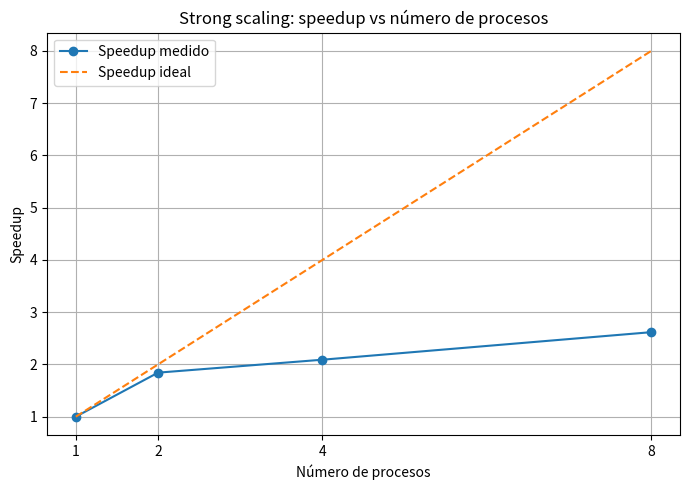
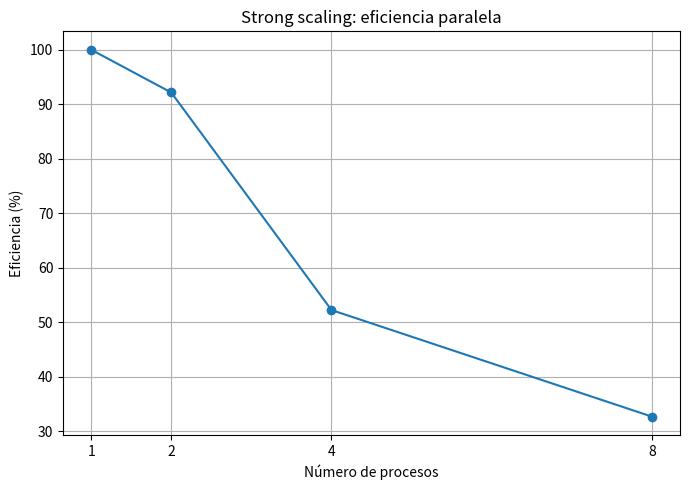
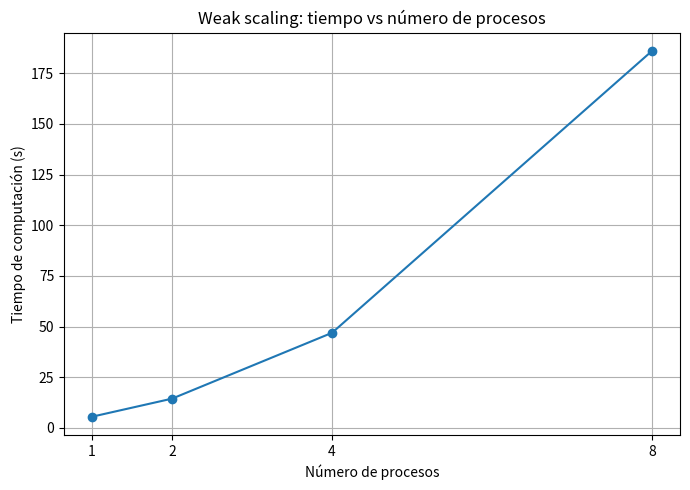

Source code (Python) for these figures, in order:
import matplotlib.pyplot as plt

# ==========================
# Datos de strong scaling
# ==========================

procesos_strong = [1, 2, 4, 8]
tiempos_strong = [101.01, 54.807, 48.3158, 38.5879]

# Cálculo de speedup y eficiencia
t1 = tiempos_strong[0]
speedup = [t1 / t for t in tiempos_strong]
eficiencia = [s / p * 100 for s, p in zip(speedup, procesos_strong)]

print("Strong scaling")
print("Procesos | Tiempo (s) | Speedup | Eficiencia (%)")
for p, t, s, e in zip(procesos_strong, tiempos_strong, speedup, eficiencia):
    print(f"{p:8d} | {t:10.4f} | {s:7.3f} | {e:13.2f}")

# ==========================
# Gráfica 1: Speedup
# ==========================

plt.figure(figsize=(7, 5))
plt.plot(procesos_strong, speedup, marker="o", label="Speedup medido")
plt.plot(procesos_strong, procesos_strong, linestyle="--", label="Speedup ideal")

plt.xlabel("Número de procesos")
plt.ylabel("Speedup")
plt.title("Strong scaling: speedup vs número de procesos")
plt.xticks(procesos_strong)
plt.grid(True)
plt.legend()
plt.tight_layout()
plt.savefig("strong_scaling_speedup.png", dpi=300)
plt.savefig("strong_scaling_speedup.pdf")
plt.close()

# ==========================
# Gráfica 2: Eficiencia
# ==========================

plt.figure(figsize=(7, 5))
plt.plot(procesos_strong, eficiencia, marker="o")

plt.xlabel("Número de procesos")
plt.ylabel("Eficiencia (%)")
plt.title("Strong scaling: eficiencia paralela")
plt.xticks(procesos_strong)
plt.grid(True)
plt.tight_layout()
plt.savefig("strong_scaling_eficiencia.png", dpi=300)
plt.savefig("strong_scaling_eficiencia.pdf")
plt.close()

# ==========================
# Datos de weak scaling
# ==========================

procesos_weak = [1, 2, 4, 8]
puntos_totales_weak = [25000, 50000, 100000, 200000]
tiempos_weak = [5.57268, 14.48, 46.9543, 186.021]

# ==========================
# Gráfica 3: Weak scaling
# ==========================

plt.figure(figsize=(7, 5))
plt.plot(procesos_weak, tiempos_weak, marker="o")

plt.xlabel("Número de procesos")
plt.ylabel("Tiempo de computación (s)")
plt.title("Weak scaling: tiempo vs número de procesos")
plt.xticks(procesos_weak)
plt.grid(True)
plt.tight_layout()
plt.savefig("weak_scaling_tiempo.png", dpi=300)
plt.savefig("weak_scaling_tiempo.pdf")
plt.close()

# ==========================
# Tabla weak scaling
# ==========================

print("\nWeak scaling")
print("Procesos | Puntos totales | Puntos/proceso | Tiempo (s)")
for p, n, t in zip(procesos_weak, puntos_totales_weak, tiempos_weak):
    print(f"{p:8d} | {n:14d} | {n//p:14d} | {t:10.4f}")

print("\nGráficas generadas:")
print("- strong_scaling_speedup.png")
print("- strong_scaling_speedup.pdf")
print("- strong_scaling_eficiencia.png")
print("- strong_scaling_eficiencia.pdf")
print("- weak_scaling_tiempo.png")
print("- weak_scaling_tiempo.pdf")
